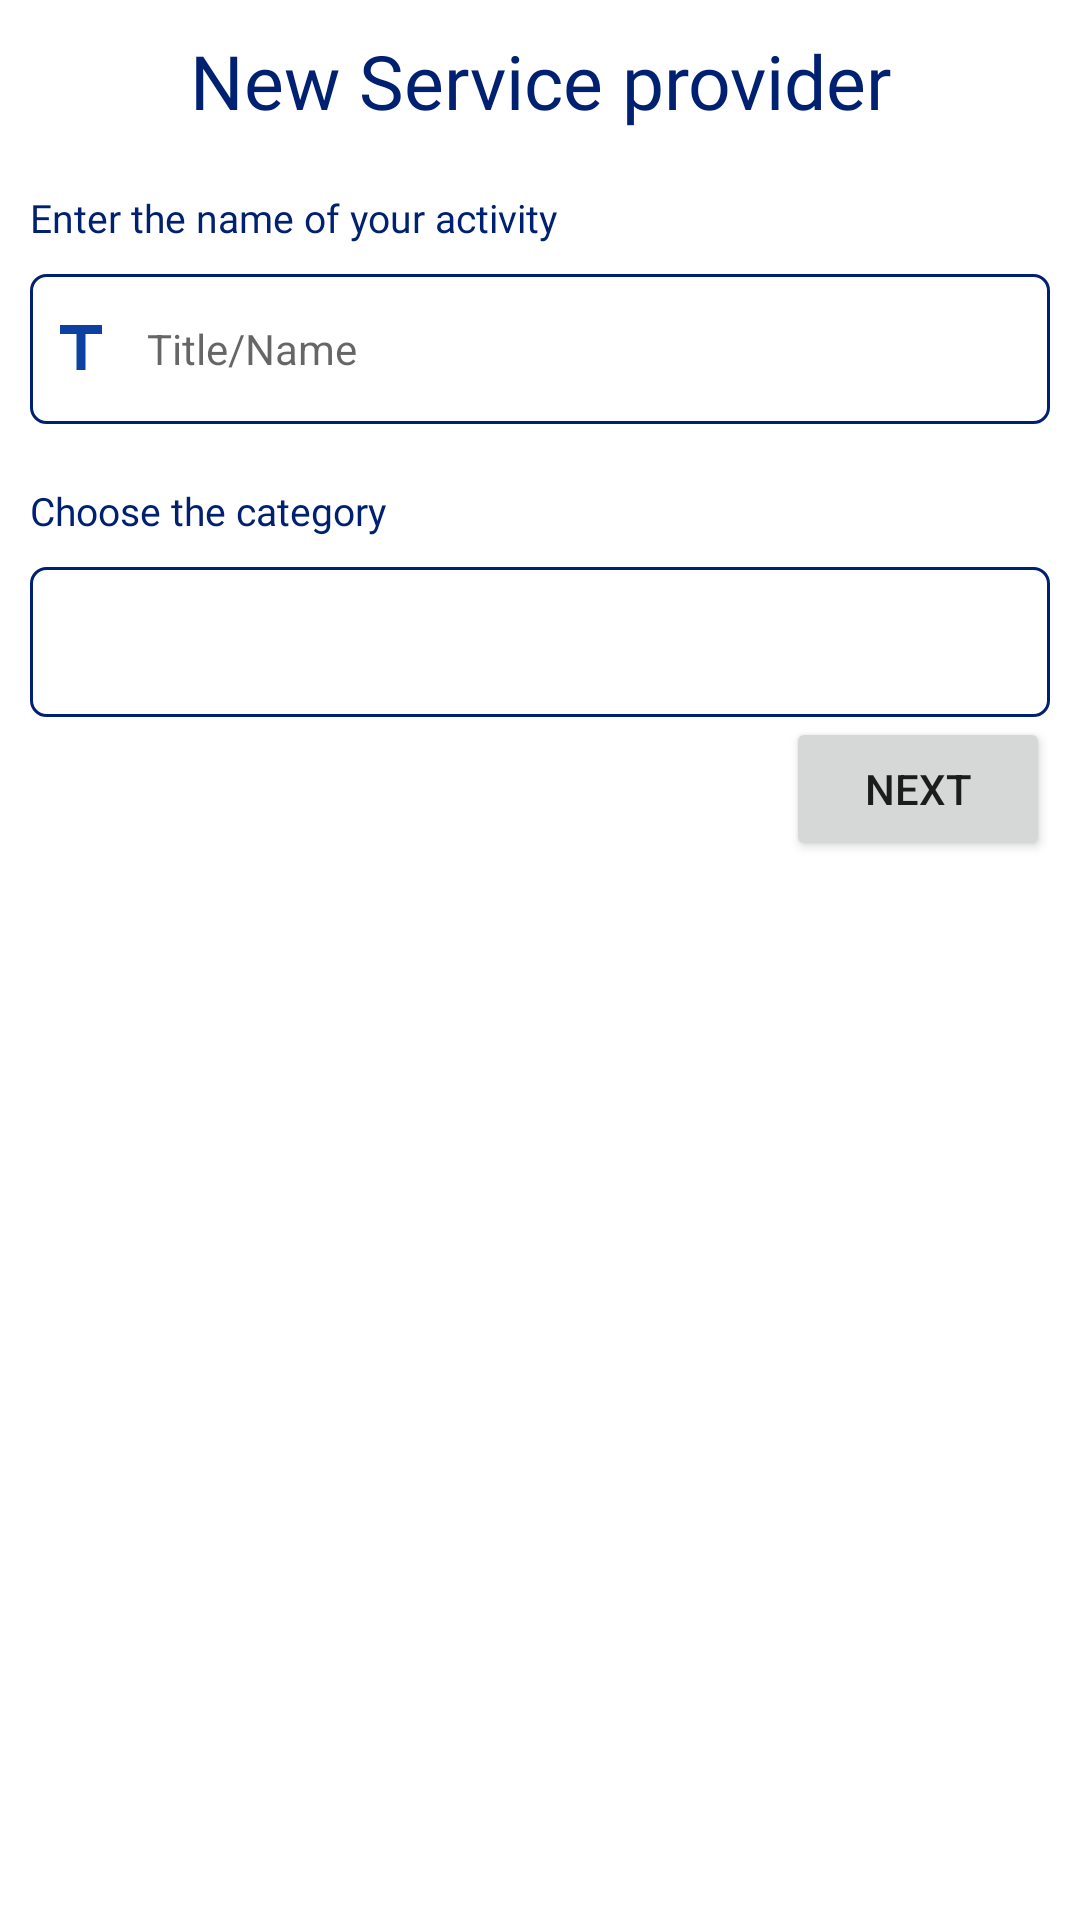

This screen was rendered from an Android layout file. Write that file and the resources it references.
<!-- AndroidManifest.xml: application theme Theme.Yenguema -->
<!-- res/layout/fragment_new_prest_s_form_step_one.xml -->
<?xml version="1.0" encoding="utf-8"?>
<androidx.constraintlayout.widget.ConstraintLayout xmlns:android="http://schemas.android.com/apk/res/android"
    xmlns:tools="http://schemas.android.com/tools"
    xmlns:app="http://schemas.android.com/apk/res-auto"
    android:layout_width="match_parent"
    android:layout_height="match_parent"
    android:padding="10dp"
    tools:context=".fragments.form.prestSForm.NewPrestSFormStepOne">
    <TextView
        android:layout_width="match_parent"
        android:layout_height="wrap_content"
        android:id="@+id/edit_title"
        android:text="@string/new_registration"
        style="@style/HomeTitle"
        app:layout_constraintTop_toTopOf="parent"/>
    <TextView
        android:layout_width="match_parent"
        android:layout_height="wrap_content"
        android:id="@+id/prests_title_label"
        android:text="@string/prest_s_name_label"
        style="@style/LogInText"
        app:layout_constraintTop_toBottomOf="@+id/edit_title"
        android:layout_marginTop="20dp"/>
    <EditText
        android:layout_width="match_parent"
        android:layout_height="50dp"
        android:id="@+id/prests_title"
        android:hint="@string/title"
        android:drawableStart="@drawable/ic_title"
        android:drawablePadding="10dp"
        android:ems="10"
        app:layout_constraintStart_toStartOf="parent"
        app:layout_constraintTop_toBottomOf="@id/prests_title_label"
        android:background="@drawable/custom_input"
        android:inputType="text"
        android:layout_marginTop="10dp"
        android:padding="5dp"
        android:textSize="14sp"/>
    <TextView
        android:layout_width="match_parent"
        android:layout_height="wrap_content"
        android:id="@+id/category"
        android:text="@string/category"
        style="@style/LogInText"
        app:layout_constraintTop_toBottomOf="@+id/prests_title"
        android:layout_marginTop="20dp"/>
    <Spinner
        android:layout_width="match_parent"
        android:layout_height="50dp"
        android:id="@+id/prests_category"
        android:hint="@string/category"
        android:drawableStart="@drawable/ic_category"
        android:drawablePadding="10dp"
        android:ems="10"
        app:layout_constraintStart_toStartOf="parent"
        app:layout_constraintTop_toBottomOf="@id/category"
        android:background="@drawable/custom_input"
        android:layout_marginTop="10dp"
        android:padding="5dp"
        android:textSize="14sp"/>
    <Button
        android:layout_width="wrap_content"
        android:layout_height="wrap_content"
        android:id="@+id/next_btn"
        android:text="@string/next"
        app:layout_constraintEnd_toEndOf="parent"
        app:layout_constraintTop_toBottomOf="@id/prests_category"/>

</androidx.constraintlayout.widget.ConstraintLayout>
<!-- resources referenced by this layout -->
<resources>
  <!-- drawable custom_input (drawable) -->
  <?xml version="1.0" encoding="utf-8"?>
  <selector xmlns:android="http://schemas.android.com/apk/res/android">
      <item android:state_enabled="true">
          <shape android:shape="rectangle">
              <solid android:color="@color/primaryTextColor"/>
              <corners android:radius="5dp"/>
              <stroke android:color="@color/primaryDarkColor" android:width="1dp"/>
          </shape>
      </item>
  </selector>
  <!-- drawable ic_category (drawable) -->
  <vector android:height="24dp" android:tint="#0D41A1"
      android:viewportHeight="24" android:viewportWidth="24"
      android:width="24dp" xmlns:android="http://schemas.android.com/apk/res/android">
      <path android:fillColor="@android:color/white" android:pathData="M12,2l-5.5,9h11z"/>
      <path android:fillColor="@android:color/white" android:pathData="M17.5,17.5m-4.5,0a4.5,4.5 0,1 1,9 0a4.5,4.5 0,1 1,-9 0"/>
      <path android:fillColor="@android:color/white" android:pathData="M3,13.5h8v8H3z"/>
  </vector>
  <!-- drawable ic_title (drawable) -->
  <vector android:height="24dp" android:tint="#0D41A1"
      android:viewportHeight="24" android:viewportWidth="24"
      android:width="24dp" xmlns:android="http://schemas.android.com/apk/res/android">
      <path android:fillColor="@android:color/white" android:pathData="M5,4v3h5.5v12h3V7H19V4z"/>
  </vector>
  <string name="category">Choose the category</string>
  <string name="new_registration">New Service provider</string>
  <string name="next">Next</string>
  <string name="prest_s_name_label">Enter the name of your activity</string>
  <string name="title">Title/Name</string>
  <style name="HomeTitle">
          <item name="android:textSize">25sp</item>
          <item name="android:text">@string/home_title</item>
          <item name="android:fontFamily">@font/oswald_regular</item>
          <item name="android:textColor">@color/primaryDarkColor</item>
          <item name="android:textAlignment">center</item>
      </style>
  <style name="LogInText">
          <item name="android:textSize">13sp</item>
          <item name="android:fontFamily">@font/oswald_regular</item>
          <item name="android:textColor">@color/primaryDarkColor</item>
      </style>
  <style name="Theme.Yenguema" parent="Theme.MaterialComponents.DayNight.DarkActionBar">
          
          <item name="colorPrimary">@color/primaryDarkColor</item>
          <item name="colorPrimaryVariant">@color/primaryDarkColor</item>
          <item name="colorOnPrimary">@color/white</item>
          
          <item name="colorSecondary">@color/primaryColor</item>
          <item name="colorSecondaryVariant">@color/primaryLightColor</item>
          <item name="colorOnSecondary">@color/black</item>
          
          <item name="android:statusBarColor">?attr/colorPrimaryVariant</item>
          
      </style>
  <color name="primaryTextColor">#ffffff</color>
  <color name="primaryDarkColor">#002171</color>
  <string name="home_title">When life become easy by click</string>
  <color name="white">#FFFFFFFF</color>
  <color name="primaryColor">#0d47a1</color>
  <color name="primaryLightColor">#5472d3</color>
  <color name="black">#FF000000</color>
</resources>
